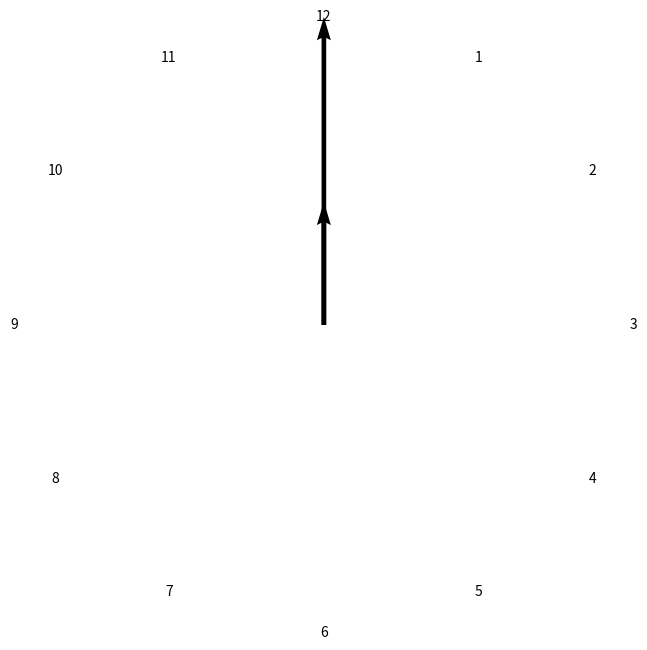

Python code for this plot:
import numpy as np
import matplotlib.pyplot as plt

def rotate(v, alpha):
    assert v.shape == (2, 1)
    rotation_matrix = np.array([
        [np.cos(alpha),  np.sin(alpha)],
        [-np.sin(alpha), np.cos(alpha)]
      ])
    return np.matmul(rotation_matrix, v)


def column_vector(l):
    return np.vstack(l)

class Arrow:
    def __init__(self, other: np.array) -> None:
        self.__raw = other

    def value(self) -> np.array:
        return self.__raw

    def length(self) -> float:
        return np.sqrt(np.matmul(self.value().T, self.value()).item())

class HourArrow(Arrow):
    @staticmethod
    def angular_velocity() -> float:
        return np.pi / 12 / 60

class MinuteArrow(Arrow):
    @staticmethod
    def angular_velocity() -> float:
        return np.pi / 12 / 5

hour_arrow = HourArrow(column_vector([0, 0.4]))
minute_arrow = MinuteArrow(column_vector([0, 1]))

fig, ax = plt.subplots(figsize=(8,8))

fig.canvas.manager.set_window_title('Clock')

def display_clock():
    plt.cla()
    ax.axis('off')
    ax.set_xlim([-1, 1])
    ax.set_ylim([-1, 1])

    def display_hours():
        for hour in range(1, 13):
            angle = hour * np.pi / 6
            coords = np.array([np.sin(angle), np.cos(angle)])
            plt.text(*coords, str(hour), horizontalalignment='center', verticalalignment='center')

    def do_display_arrow(target):
        plt.quiver(*target.value(), angles='xy', scale_units='xy', scale=1)

    display_hours()
    do_display_arrow(hour_arrow)
    do_display_arrow(minute_arrow)
    plt.draw()

def do_rotate(target, explicit_direction):
    direction = 1 if explicit_direction == 'right' else -1
    return rotate(target.value(), direction * target.angular_velocity())

def on_key_press(event):
    global hour_arrow
    global minute_arrow
    if event.key == 'right' or event.key == 'left':
      hour_arrow = HourArrow(do_rotate(hour_arrow, event.key))
      minute_arrow = MinuteArrow(do_rotate(minute_arrow, event.key))
    display_clock()

fig.canvas.mpl_connect('key_press_event', on_key_press)

display_clock()
plt.show()
